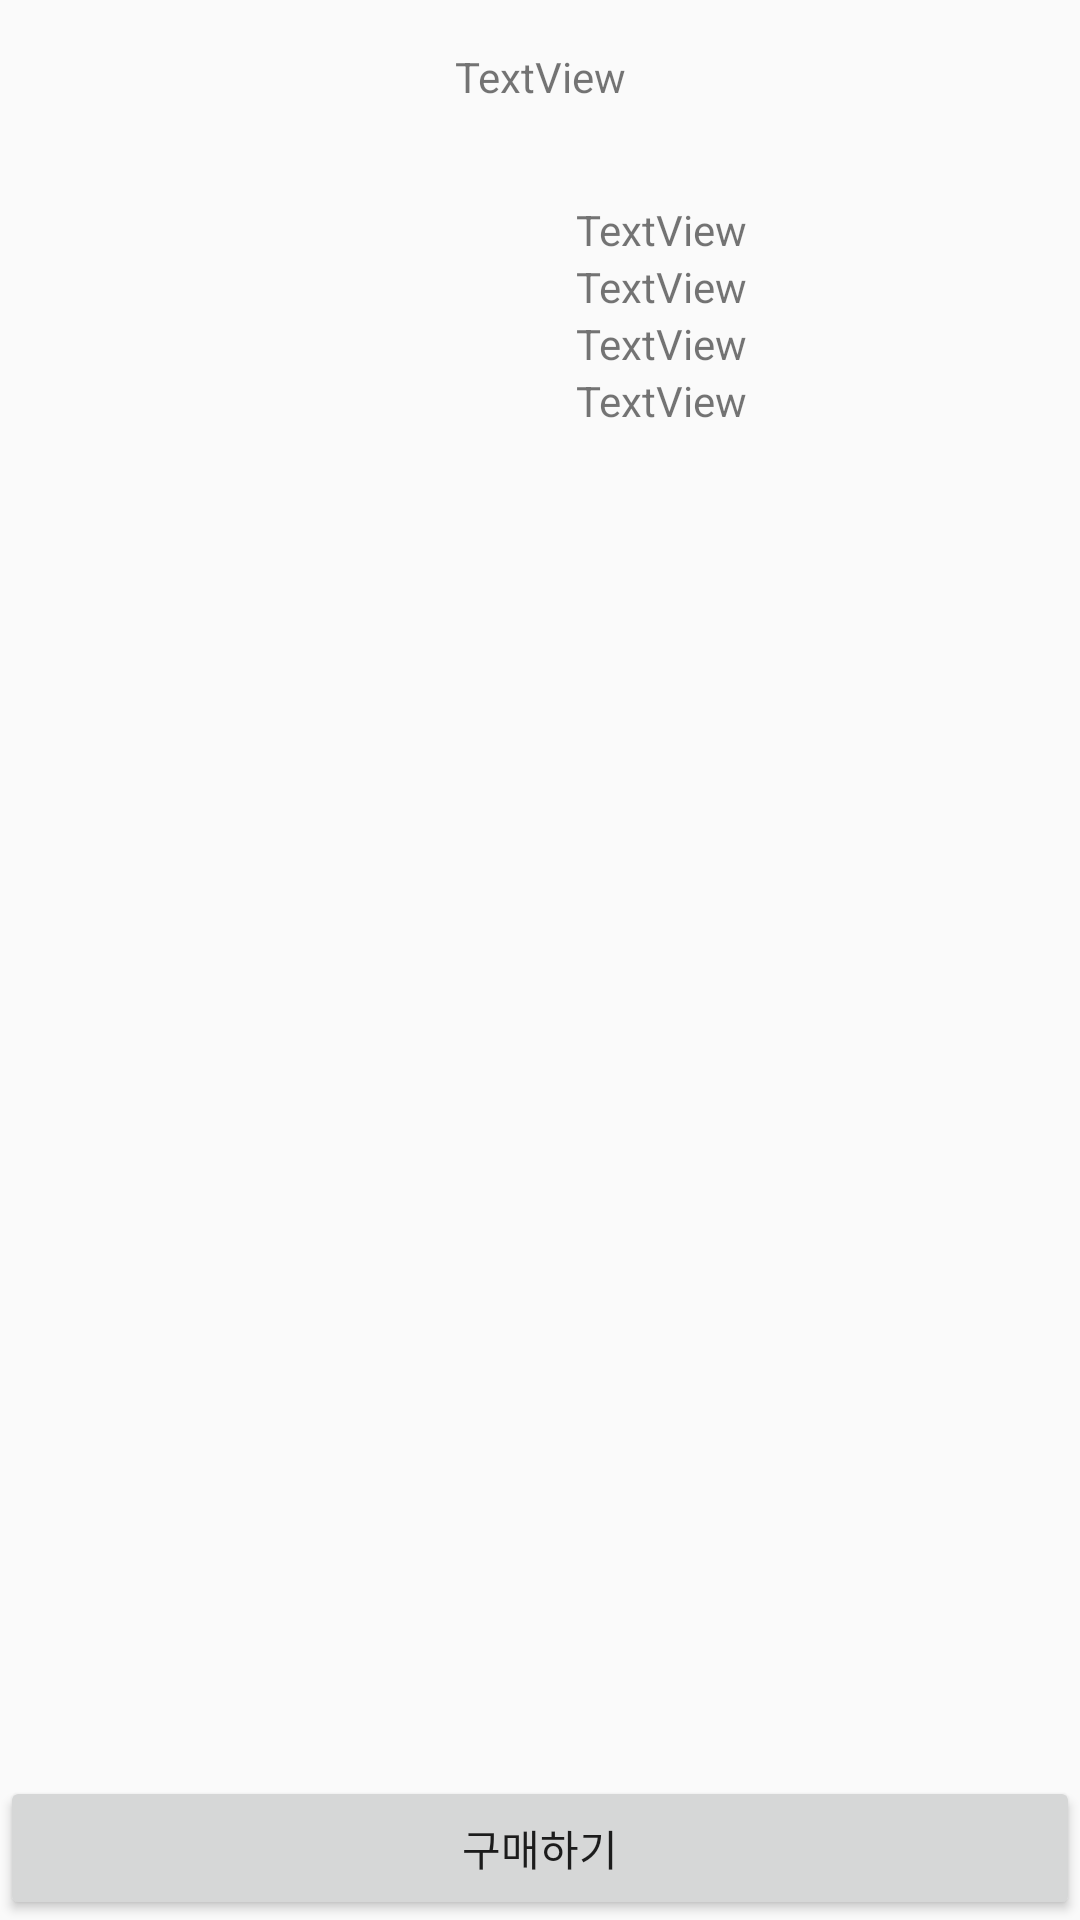

Write the Android layout XML for this screen, with the resource values it uses.
<!-- AndroidManifest.xml: application theme Theme.Brandi -->
<!-- res/layout/fragment_product.xml -->
<?xml version="1.0" encoding="utf-8"?>
<androidx.constraintlayout.widget.ConstraintLayout xmlns:android="http://schemas.android.com/apk/res/android"
    xmlns:app="http://schemas.android.com/apk/res-auto"
    xmlns:tools="http://schemas.android.com/tools"
    android:id="@+id/rootLayout"
    android:layout_width="match_parent"
    android:layout_height="match_parent"
    tools:context=".ui.product.ProductFragment">

    <Button
        android:id="@+id/btnBuy"
        android:layout_width="0dp"
        android:layout_height="wrap_content"
        android:text="구매하기"
        app:layout_constraintBottom_toBottomOf="parent"
        app:layout_constraintEnd_toEndOf="parent"
        app:layout_constraintStart_toStartOf="parent" />

    <ImageView
        android:id="@+id/ivProduct"
        android:layout_width="160dp"
        android:layout_height="160dp"
        android:layout_marginStart="16dp"
        android:layout_marginTop="32dp"
        app:layout_constraintStart_toStartOf="parent"
        app:layout_constraintTop_toBottomOf="@+id/tvTitle"
        tools:src="@tools:sample/avatars" />

    <LinearLayout
        android:layout_width="0dp"
        android:layout_height="wrap_content"
        android:layout_marginStart="16dp"
        android:layout_marginTop="32dp"
        android:layout_marginEnd="16dp"
        android:orientation="vertical"
        app:layout_constraintEnd_toEndOf="parent"
        app:layout_constraintStart_toEndOf="@+id/ivProduct"
        app:layout_constraintTop_toBottomOf="@+id/tvTitle">

        <TextView
            android:id="@+id/tvPrice"
            android:layout_width="match_parent"
            android:layout_height="wrap_content"
            android:text="TextView" />

        <TextView
            android:id="@+id/tvMallName"
            android:layout_width="match_parent"
            android:layout_height="wrap_content"
            android:text="TextView" />

        <TextView
            android:id="@+id/tvBrand"
            android:layout_width="match_parent"
            android:layout_height="wrap_content"
            android:text="TextView" />

        <TextView
            android:id="@+id/tvCategory"
            android:layout_width="match_parent"
            android:layout_height="wrap_content"
            android:text="TextView" />
    </LinearLayout>

    <TextView
        android:id="@+id/tvTitle"
        android:layout_width="wrap_content"
        android:layout_height="wrap_content"
        android:layout_marginStart="16dp"
        android:layout_marginTop="16dp"
        android:layout_marginEnd="16dp"
        android:text="TextView"
        app:layout_constraintEnd_toEndOf="parent"
        app:layout_constraintStart_toStartOf="parent"
        app:layout_constraintTop_toTopOf="parent" />
</androidx.constraintlayout.widget.ConstraintLayout>
<!-- resources referenced by this layout -->
<resources>
  <style name="Theme.Brandi" parent="Theme.AppCompat.Light.DarkActionBar">
          
          <item name="colorPrimary">@color/purple_500</item>
          <item name="colorPrimaryDark">@color/purple_700</item>
          <item name="colorAccent">@color/teal_200</item>
          
      </style>
  <!-- not gathered from this repository: default colours our renderer supplied (Android Studio template values) -->
  <color name="purple_500">#FF6200EE</color>
  <color name="purple_700">#FF3700B3</color>
  <color name="teal_200">#FF03DAC5</color>
</resources>
